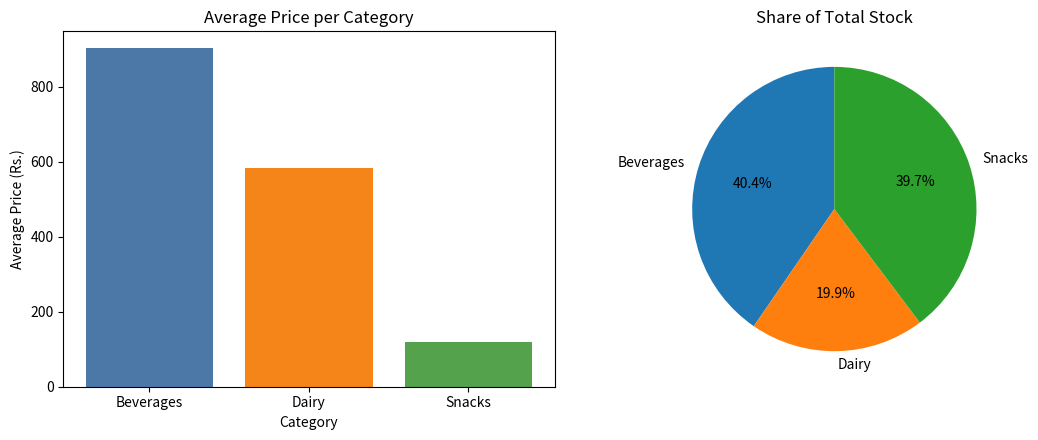

The script that saved this image:
import pandas as pd
import matplotlib.pyplot as plt

df = pd.DataFrame({
    "Product":  ["Cola", "Chips", "Milk", "Biscuits", "Juice",
                 "Yogurt", "Water", "Popcorn", "Cheese", "Tea"],
    "Category": ["beverages ", "SNACKS", " Dairy", "Snacks", "beverages",
                 "dairy ", "BEVERAGES", " snacks", "Dairy", "Beverages "],
    "Price":    ["Rs. 1,250", "Rs. 90", "Rs. 450", "Rs. 120", "Rs. 1,800",
                 "Rs. 200", "Rs. 60", "Rs. 150", "Rs. 1,100", "Rs. 500"],
    "Stock":    [40, 120, 60, 90, 35, 55, 150, 80, 30, 70],
})

# (a) clean Category
df["Category"] = df["Category"].str.strip().str.title()

# (b) clean Price -> numeric
df["Price"] = (df["Price"].str.replace("Rs.", "", regex=False)
                          .str.replace(",", "", regex=False)
                          .str.strip()
                          .astype(float))

# (c) label encoding
df["Category_Code"] = df["Category"].astype("category").cat.codes
print(df)

# (d) bar + pie side by side
avg_price = df.groupby("Category")["Price"].mean()
stock_share = df.groupby("Category")["Stock"].sum()

fig, axes = plt.subplots(1, 2, figsize=(11, 4.5))
axes[0].bar(avg_price.index, avg_price.values, color=["#4C78A8", "#F58518", "#54A24B"])
axes[0].set_title("Average Price per Category")
axes[0].set_xlabel("Category")
axes[0].set_ylabel("Average Price (Rs.)")

axes[1].pie(stock_share.values, labels=stock_share.index, autopct="%1.1f%%", startangle=90)
axes[1].set_title("Share of Total Stock")

plt.tight_layout()
plt.savefig("inventory_plots.png")
plt.show()
print("Saved inventory_plots.png")
